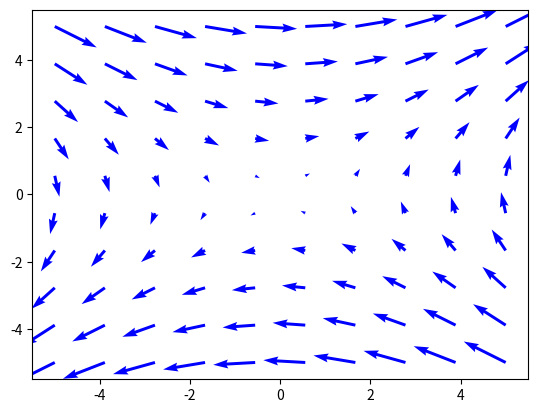
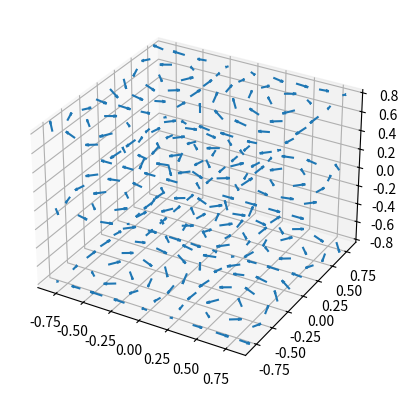
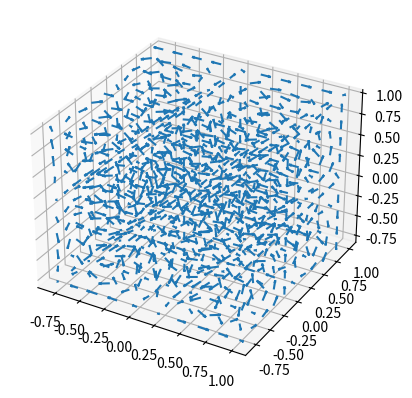
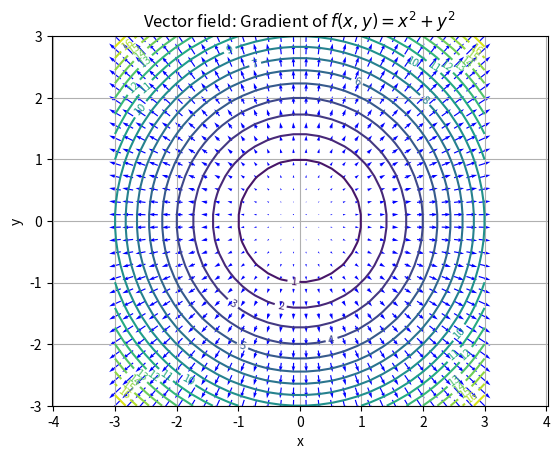
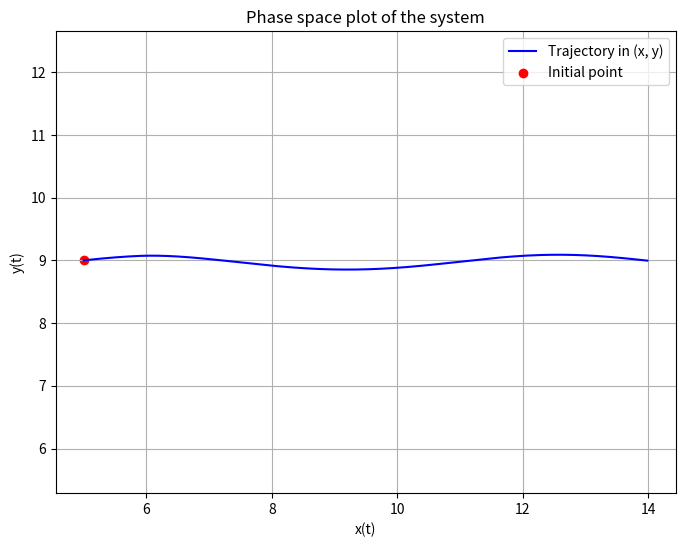
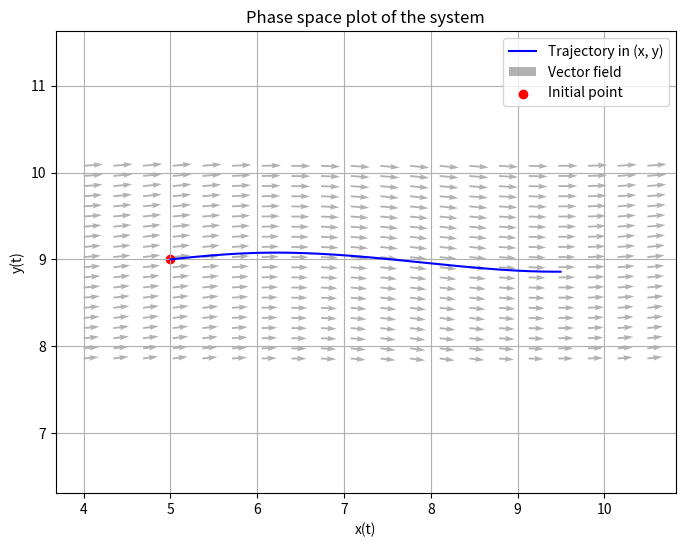

Write the Python code that produced these figures, in order.
import numpy as np
import matplotlib.pyplot as plt
%matplotlib notebook

# Meshgrid
x, y = np.meshgrid(np.linspace(-5, 5, 10), np.linspace(-5, 5, 10))
# vi lager pilene
u = 2*y
v = x

# Bruk metoden QUIVER
plt.quiver(x, y, u, v, color='b')
plt.show()

ax = plt.figure().add_subplot(projection='3d')

# Make the grid
x, y, z = np.meshgrid(np.arange(-0.8, 1, 0.2),
                      np.arange(-0.8, 1, 0.2),
                      np.arange(-0.8, 1, 0.8))

# Make the direction data for the arrows
u = np.sin(np.pi * x) * np.cos(np.pi * y) * np.cos(np.pi * z)
v = -np.cos(np.pi * x) * np.sin(np.pi * y) * np.cos(np.pi * z)
w = np.cos(np.pi * x) * np.cos(np.pi * y) * np.sin(np.pi * z)

ax.quiver(x, y, z, u, v, w, length=0.1, normalize=True)

plt.show()

ax = plt.figure().add_subplot(projection='3d')

# Make the grid
x, y, z = np.meshgrid(np.linspace(-0.8, 1, 10),
                      np.linspace(-0.8, 1, 10),
                      np.linspace(-0.8, 1, 10))

# Make the direction data for the arrows
u = np.sin(np.pi * x) * np.cos(np.pi * y) * np.cos(np.pi * z)
v = -np.cos(np.pi * x) * np.sin(np.pi * y) * np.cos(np.pi * z)
w = np.cos(np.pi * x) * np.cos(np.pi * y) * np.sin(np.pi * z)

ax.quiver(x, y, z, u, v, w, length=0.1, normalize=True)

plt.show()

# Definer funksjonen og gradienten
def f(x, y):
    return x**2 + y**2

def grad_f(x, y):
    f_x = 2 * x
    f_y = 2 * y
    return f_x, f_y

# Lag mesh
x = np.linspace(-3, 3, 30)
y = np.linspace(-3, 3, 30)
X, Y = np.meshgrid(x, y)

# Compute the function values and gradients
Z = f(X, Y)
U, V = grad_f(X, Y)

# Plot
plt.figure()
contours = plt.contour(X, Y, Z, levels=20, cmap='viridis')
plt.clabel(contours, inline=True, fontsize=8)
plt.quiver(X, Y, U, V, color='blue', pivot='middle')

# Labels and title
plt.title(r"Vector field: Gradient of $f(x, y) = x^2 + y^2$")
plt.xlabel('x')
plt.ylabel('y')
plt.grid(True)
plt.axis('equal')
plt.show()

from scipy.integrate import solve_ivp


# Define the system of ODEs
def system(t, z):
    x, y = z
    dxdt = y
    dydt = -np.sin(x)
    return [dxdt, dydt]

# Initial betingelser
x0 = 5
y0 = 9
z0 = [x0, y0]

# Time span for the solution
t_span = (0, 1)
t_eval = np.linspace(*t_span, 1000)

# Løs systemet numerisk
sol = solve_ivp(system, t_span, z0, t_eval=t_eval, method='RK45')

# Extract solutions
x = sol.y[0]
y = sol.y[1]

# Plotting the solution in the phase space (x vs y)
plt.figure(figsize=(8, 6))
plt.plot(x, y, label='Trajectory in (x, y)', color='blue')
plt.scatter([x0], [y0], color='red', label='Initial point')
plt.xlabel('x(t)')
plt.ylabel('y(t)')
plt.title('Phase space plot of the system')
plt.legend()
plt.grid(True)
plt.axis('equal')
plt.show()

# Initial betingelser
x0 = 5
y0 = 9
z0 = [x0, y0]
T_0 = 0
T_Max = 0.5

# Time span for the solution
t_span = (T_0, T_Max)
t_eval = np.linspace(*t_span, 1000)

# Løs systemet numerisk
sol = solve_ivp(system, t_span, z0, t_eval=t_eval, method='RK45')

# Extract solutions
x = sol.y[0]
y = sol.y[1]

# Plot vektorfelt
def F (x,y):
    return [y,-np.sin(x)]

x_vals = np.linspace(min(x)-1, max(x)+1, 20)
y_vals = np.linspace(min(y)-1, max(y)+1, 20)
X, Y = np.meshgrid(x_vals, y_vals)
U, V = F(X,Y)

# Normalize vectors for better quiver visualization
N = np.sqrt(U**2 + V**2)
U_norm = U #/ N
V_norm = V #/ N

# Plotting the solution in the phase space (x vs y)
plt.figure(figsize=(8, 6))
plt.plot(x, y, label='Trajectory in (x, y)', color='blue')
plt.quiver(X, Y, U_norm, V_norm, angles='xy', color='gray', alpha=0.6, label='Vector field')
plt.scatter([x0], [y0], color='red', label='Initial point')
plt.xlabel('x(t)')
plt.ylabel('y(t)')
plt.title('Phase space plot of the system')
plt.legend()
plt.grid(True)
plt.axis('equal')
plt.show()

